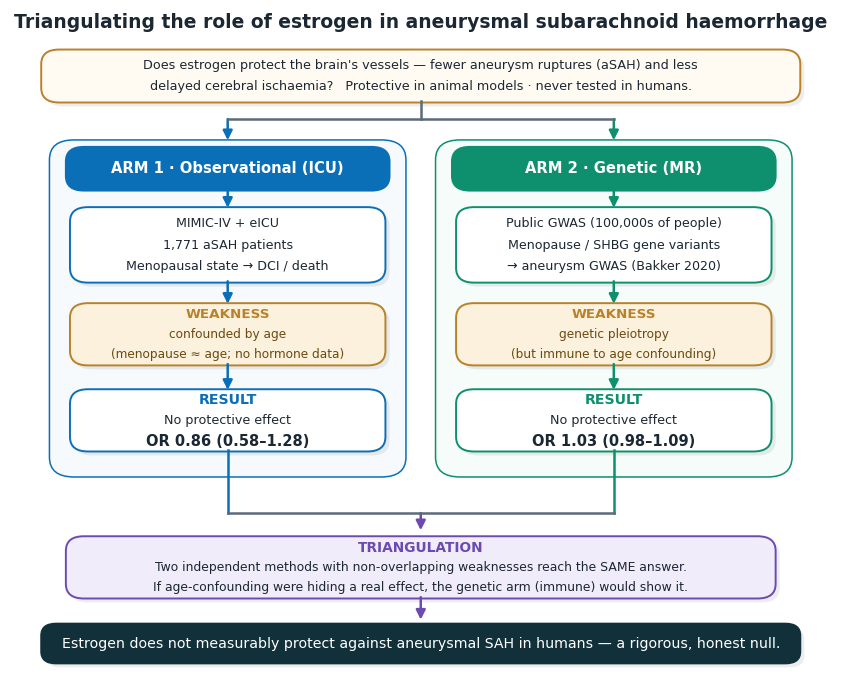

Reproduce this figure in Python. (Note: this script raises an exception after producing the figure.)
"""One-page workflow diagram: triangulating the role of estrogen in aSAH.

Design: swimlanes per arm, solid header banners, soft drop shadows for depth,
symmetric top-fork / bottom-merge right-angle connectors, emphasized result
numbers, restrained palette, clean sans-serif, text centered in every box.
"""
import matplotlib
matplotlib.use("Agg")
import matplotlib.pyplot as plt
from matplotlib.lines import Line2D
from matplotlib.patches import FancyArrowPatch, FancyBboxPatch

plt.rcParams.update({"font.family": ["Avenir Next", "Arial"], "font.size": 10})

INK = "#1b2733"; MUTE = "#5b6b7a"
BLUE = "#0B6FB8"; BLUE_BG = "#EAF3FB"; BLUE_PANEL = "#F6FAFD"
GREEN = "#0E8F6E"; GREEN_BG = "#E8F6F1"; GREEN_PANEL = "#F5FCF9"
PUR = "#6D4AAF"; PUR_BG = "#F1ECFA"
AMBER = "#B9812A"; AMBER_BG = "#FBF1DC"
SHADOW = (0, 0, 0, 0.07)

fig, ax = plt.subplots(figsize=(10.6, 8.6)); ax.axis("off")
ax.set_xlim(0, 100); ax.set_ylim(0, 100)


def _round(x, y, w, h, fc, ec, lw, rs):
    ax.add_patch(FancyBboxPatch((x - w / 2, y - h / 2), w, h,
                 boxstyle=f"round,pad=0.2,rounding_size={rs}", fc=fc, ec=ec, lw=lw))


def card(x, y, w, h, lines, *, head=None, fc="white", ec=BLUE, tc=INK, head_c=None,
         fs=9.3, lh=3.3, rs=2.2, lw=1.4, shadow=True, emph_last=False):
    if shadow:
        _round(x + 0.5, y - 0.6, w, h, SHADOW, "none", 0, rs)
    _round(x, y, w, h, fc, ec, lw, rs)
    items = ([("h", head)] if head else []) + [("b", ln) for ln in lines]
    total = (len(items) - 1) * lh
    top = y + total / 2
    for i, (kind, txt) in enumerate(items):
        yy = top - i * lh
        if kind == "h":
            ax.text(x, yy, txt, ha="center", va="center", fontsize=fs + 1.0,
                    color=head_c or ec, fontweight="bold")
        else:
            last = (i == len(items) - 1)
            ax.text(x, yy, txt, ha="center", va="center",
                    fontsize=fs + (1.3 if emph_last and last else 0),
                    fontweight="bold" if emph_last and last else "normal", color=tc)


def varrow(x, y1, y2, color=MUTE, lw=1.8):
    ax.add_patch(FancyArrowPatch((x, y1), (x, y2), arrowstyle="-|>",
                 mutation_scale=14, color=color, lw=lw, shrinkA=0, shrinkB=0))


# title
ax.text(50, 97.3, "Triangulating the role of estrogen in aneurysmal subarachnoid haemorrhage",
        ha="center", fontsize=13.5, fontweight="bold", color=INK)

# question
card(50, 90, 92, 7.6, [
    "Does estrogen protect the brain's vessels — fewer aneurysm ruptures (aSAH) and less",
    "delayed cerebral ischaemia?   Protective in animal models · never tested in humans."],
    fc="#FFFBF2", ec=AMBER, fs=9.2, lh=3.1)

# top fork (question -> both arm headers), mirrors the bottom merge
fork_y = 83.5
ax.add_line(Line2D([50, 50], [86.2, fork_y], color=MUTE, lw=1.8))
ax.add_line(Line2D([26.5, 73.5], [fork_y, fork_y], color=MUTE, lw=1.8))
varrow(26.5, fork_y, 80.3, color=BLUE)
varrow(73.5, fork_y, 80.3, color=GREEN)

# swimlane panels
_round(26.5, 54.9, 43, 50.5, BLUE_PANEL, BLUE, 1.1, 3)
_round(73.5, 54.9, 43, 50.5, GREEN_PANEL, GREEN, 1.1, 3)

# solid header banners
card(26.5, 76, 39, 6.2, [], head="ARM 1 · Observational (ICU)", fc=BLUE, ec=BLUE,
     head_c="white", fs=9.6, shadow=False)
card(73.5, 76, 39, 6.2, [], head="ARM 2 · Genetic (MR)", fc=GREEN, ec=GREEN,
     head_c="white", fs=9.6, shadow=False)

# setup
card(26.5, 64.5, 38, 11, [
    "MIMIC-IV + eICU", "1,771 aSAH patients", "Menopausal state → DCI / death"],
    ec=BLUE, fs=9.1, lh=3.2)
card(73.5, 64.5, 38, 11, [
    "Public GWAS (100,000s of people)", "Menopause / SHBG gene variants",
    "→ aneurysm GWAS (Bakker 2020)"], ec=GREEN, fs=9.1, lh=3.2)

# weakness
card(26.5, 51, 38, 9, ["confounded by age", "(menopause ≈ age; no hormone data)"],
     head="WEAKNESS", fc=AMBER_BG, ec=AMBER, tc="#6b4a12", fs=8.7, lh=3.0)
card(73.5, 51, 38, 9, ["genetic pleiotropy", "(but immune to age confounding)"],
     head="WEAKNESS", fc=AMBER_BG, ec=AMBER, tc="#6b4a12", fs=8.7, lh=3.0)

# result (emphasize the OR)
card(26.5, 38, 38, 9, ["No protective effect", "OR 0.86 (0.58–1.28)"],
     head="RESULT", fc="white", ec=BLUE, fs=9.2, lh=3.1, emph_last=True)
card(73.5, 38, 38, 9, ["No protective effect", "OR 1.03 (0.98–1.09)"],
     head="RESULT", fc="white", ec=GREEN, fs=9.2, lh=3.1, emph_last=True)

# intra-lane arrows
for x, c in [(26.5, BLUE), (73.5, GREEN)]:
    varrow(x, 72.8, 70.1, color=c)
    varrow(x, 59.0, 55.6, color=c)
    varrow(x, 46.5, 42.6, color=c)

# bottom merge (right-angle)
rail = 24
for x, c in [(26.5, BLUE), (73.5, GREEN)]:
    ax.add_line(Line2D([x, x], [33.5, rail], color=c, lw=1.8))
ax.add_line(Line2D([26.5, 73.5], [rail, rail], color=MUTE, lw=1.8))
varrow(50, rail, 21.4, color=PUR)

# convergence
card(50, 15.8, 86, 9, [
    "Two independent methods with non-overlapping weaknesses reach the SAME answer.",
    "If age-confounding were hiding a real effect, the genetic arm (immune) would show it."],
    head="TRIANGULATION", fc=PUR_BG, ec=PUR, fs=8.9, lh=3.0)
varrow(50, 11.3, 7.9, color=PUR)

# conclusion
card(50, 4.3, 92, 5.6, [
    "Estrogen does not measurably protect against aneurysmal SAH in humans — a rigorous, honest null."],
    fc="#12303a", ec="#12303a", tc="white", fs=10.2, rs=1.8, shadow=True)

fig.savefig("/Volumes/Niels 2/MIMIC/estrogen-asah-dci/manuscript/figures/triangulation_workflow.png",
            dpi=180, bbox_inches="tight", facecolor="white")
print("saved")
